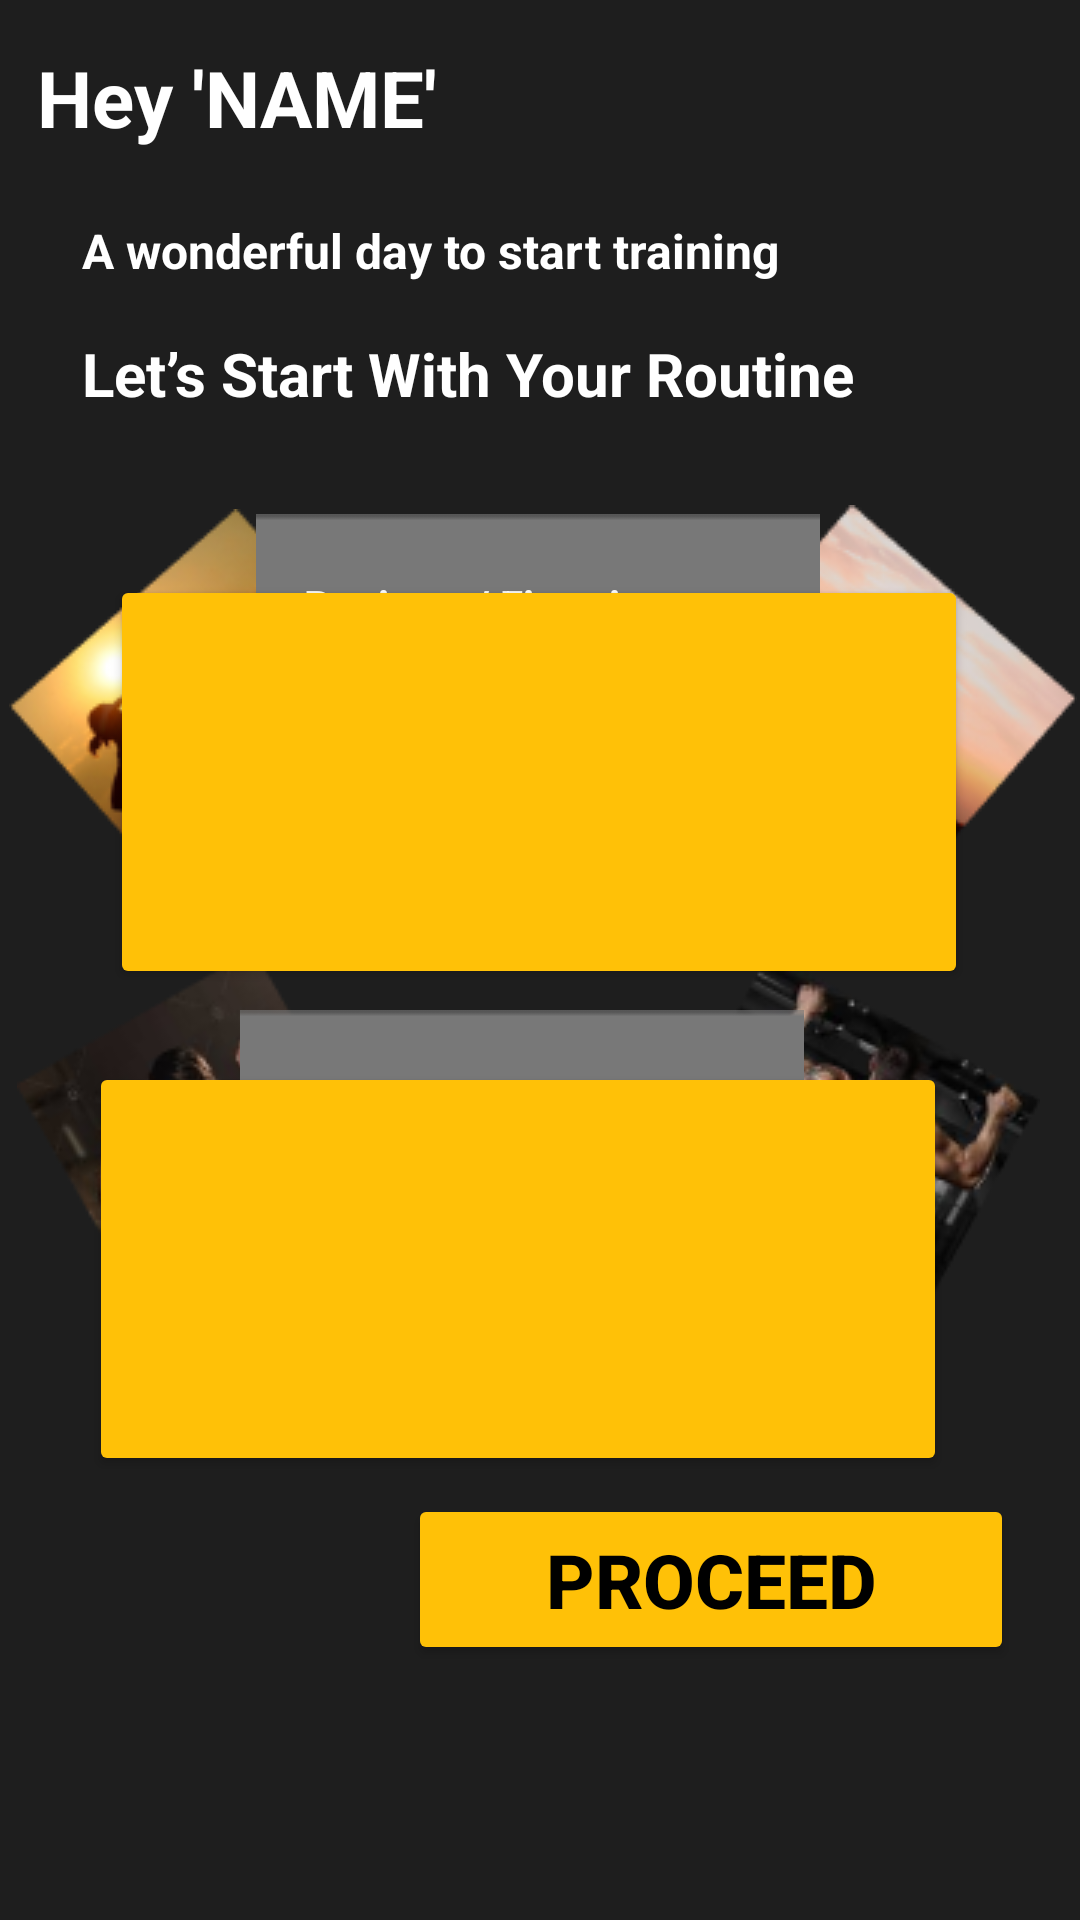

The Android layout XML behind this screen, and the referenced resources:
<!-- AndroidManifest.xml: application theme Theme.GIGAFIT_Project -->
<!-- res/layout/intial_setup.xml -->
<?xml version="1.0" encoding="utf-8"?>
<androidx.constraintlayout.widget.ConstraintLayout xmlns:android="http://schemas.android.com/apk/res/android"
    xmlns:app="http://schemas.android.com/apk/res-auto"
    xmlns:tools="http://schemas.android.com/tools"
    android:layout_width="match_parent"
    android:id="@+id/setup"
    android:background="#1e1e1e"
    android:layout_height="match_parent">

    <TextView
        android:layout_width="298dp"
        android:layout_height="55dp"
        android:text="A wonderful day to start training "
        android:textColor="#FFFFFF"
        android:textSize="16sp"
        android:textStyle="bold"
        app:layout_constraintBottom_toBottomOf="parent"
        app:layout_constraintEnd_toEndOf="parent"
        app:layout_constraintHorizontal_bias="0.442"
        app:layout_constraintStart_toStartOf="parent"
        app:layout_constraintTop_toTopOf="parent"
        app:layout_constraintVertical_bias="0.124"
        tools:ignore="HardcodedText,TextSizeCheck" />

    <TextView
        android:id="@+id/textView5"
        android:layout_width="298dp"
        android:layout_height="55dp"
        android:text="Let’s Start With Your Routine "
        android:textColor="#FFFFFF"
        android:textSize="20sp"
        android:textStyle="bold"
        app:layout_constraintBottom_toBottomOf="parent"
        app:layout_constraintEnd_toEndOf="parent"
        app:layout_constraintHorizontal_bias="0.442"
        app:layout_constraintStart_toStartOf="parent"
        app:layout_constraintTop_toTopOf="parent"
        app:layout_constraintVertical_bias="0.19"
        tools:ignore="HardcodedText,TextSizeCheck" />

    <TextView
        android:layout_width="192dp"
        android:layout_height="82dp"
        android:text="Hey 'NAME' "
        android:textColor="#FFFFFF"
        android:textSize="26sp"
        android:textStyle="bold"
        app:layout_constraintBottom_toBottomOf="parent"
        app:layout_constraintEnd_toEndOf="parent"
        app:layout_constraintHorizontal_bias="0.073"
        app:layout_constraintStart_toStartOf="parent"
        app:layout_constraintTop_toTopOf="parent"
        app:layout_constraintVertical_bias="0.027"
        tools:ignore="HardcodedText,TextSizeCheck" />

    <ImageView
        android:id="@+id/imageView"
        android:layout_width="wrap_content"
        android:layout_height="wrap_content"
        app:layout_constraintBottom_toBottomOf="parent"
        app:layout_constraintEnd_toEndOf="parent"
        app:layout_constraintHorizontal_bias="0.996"
        app:layout_constraintStart_toStartOf="parent"
        app:layout_constraintTop_toTopOf="parent"
        app:layout_constraintVertical_bias="0.32"
        app:srcCompat="@drawable/pick1"
        tools:ignore="ContentDescription" />

    <ImageView
        android:id="@+id/imageView2"
        android:layout_width="wrap_content"
        android:layout_height="wrap_content"
        app:layout_constraintBottom_toBottomOf="parent"
        app:layout_constraintEnd_toEndOf="parent"
        app:layout_constraintHorizontal_bias="0.013"
        app:layout_constraintStart_toStartOf="parent"
        app:layout_constraintTop_toTopOf="parent"
        app:layout_constraintVertical_bias="0.327"
        app:srcCompat="@drawable/pick2"
        tools:ignore="ContentDescription" />

    <ImageView
        android:id="@+id/imageView11"
        android:layout_width="188dp"
        android:layout_height="110dp"
        android:layout_weight="1"
        android:contentDescription="@string/app_name"
        android:scaleType="centerCrop"
        android:src="@drawable/grey_bg"
        app:layout_constraintBottom_toBottomOf="parent"
        app:layout_constraintEnd_toEndOf="parent"
        app:layout_constraintHorizontal_bias="0.497"
        app:layout_constraintStart_toStartOf="parent"
        app:layout_constraintTop_toTopOf="parent"
        app:layout_constraintVertical_bias="0.323"
        tools:ignore="ImageContrastCheck" />

    <Button
        android:id="@+id/button_select_routine"
        android:layout_width="286dp"
        android:layout_height="138dp"
        android:backgroundTint="#FFC107"
        android:drawablePadding="8dp"
        android:textColor="#000000"
        android:textSize="25sp"
        android:textStyle="bold"
        app:layout_constraintBottom_toBottomOf="parent"
        app:layout_constraintEnd_toEndOf="parent"
        app:layout_constraintHorizontal_bias="0.496"
        app:layout_constraintStart_toStartOf="parent"
        app:layout_constraintTop_toTopOf="parent"
        app:layout_constraintVertical_bias="0.382"
        tools:ignore="SpeakableTextPresentCheck" />

    <TextView
        android:id="@+id/textView6"
        android:layout_width="wrap_content"
        android:layout_height="wrap_content"
        android:text="Begineer/ First time user"
        android:textColor="@color/white"
        android:textStyle="bold"
        app:layout_constraintBottom_toBottomOf="parent"
        app:layout_constraintEnd_toEndOf="parent"
        app:layout_constraintHorizontal_bias="0.498"
        app:layout_constraintStart_toStartOf="parent"
        app:layout_constraintTop_toTopOf="parent"
        app:layout_constraintVertical_bias="0.309"
        tools:ignore="HardcodedText,MissingConstraints" />

    <TextView
        android:layout_width="298dp"
        android:layout_height="55dp"
        android:text="Select Routine"
        android:textColor="@color/black"
        android:textSize="20sp"
        android:textStyle="bold"
        app:layout_constraintBottom_toBottomOf="parent"
        app:layout_constraintEnd_toEndOf="parent"
        app:layout_constraintHorizontal_bias="0.743"
        app:layout_constraintStart_toStartOf="parent"
        app:layout_constraintTop_toTopOf="parent"
        app:layout_constraintVertical_bias="0.367"
        tools:ignore="HardcodedText" />

    <TextView
        android:layout_width="298dp"
        android:layout_height="55dp"
        android:text="Select Predetermined Exercise
                        that provided within the app."
        android:textColor="#FFFFFF"
        android:textSize="15sp"
        android:textStyle="bold"
        app:layout_constraintBottom_toBottomOf="parent"
        app:layout_constraintEnd_toEndOf="parent"
        app:layout_constraintHorizontal_bias="0.743"
        app:layout_constraintStart_toStartOf="parent"
        app:layout_constraintTop_toTopOf="parent"
        app:layout_constraintVertical_bias="0.404"
        tools:ignore="HardcodedText,TextSizeCheck" />

    <ImageView
        android:id="@+id/imageView4"
        android:layout_width="wrap_content"
        android:layout_height="wrap_content"
        app:layout_constraintBottom_toBottomOf="parent"
        app:layout_constraintEnd_toEndOf="parent"
        app:layout_constraintHorizontal_bias="0.943"
        app:layout_constraintStart_toStartOf="parent"
        app:layout_constraintTop_toTopOf="parent"
        app:layout_constraintVertical_bias="0.608"
        app:srcCompat="@drawable/pick4"
        tools:ignore="ContentDescription" />

    <ImageView
        android:id="@+id/imageView3"
        android:layout_width="wrap_content"
        android:layout_height="wrap_content"
        app:layout_constraintBottom_toBottomOf="parent"
        app:layout_constraintEnd_toEndOf="parent"
        app:layout_constraintHorizontal_bias="0.024"
        app:layout_constraintStart_toStartOf="parent"
        app:layout_constraintTop_toTopOf="parent"
        app:layout_constraintVertical_bias="0.609"
        app:srcCompat="@drawable/pick3"
        tools:ignore="ContentDescription" />

    <ImageView
        android:id="@+id/imageView12"
        android:layout_width="188dp"
        android:layout_height="110dp"
        android:layout_weight="1"
        android:contentDescription="@string/app_name"
        android:scaleType="centerCrop"
        android:src="@drawable/grey_bg"
        app:layout_constraintBottom_toBottomOf="parent"
        app:layout_constraintEnd_toEndOf="parent"
        app:layout_constraintHorizontal_bias="0.466"
        app:layout_constraintStart_toStartOf="parent"
        app:layout_constraintTop_toTopOf="parent"
        app:layout_constraintVertical_bias="0.635" />

    <Button
        android:id="@+id/button_create_routine"
        android:layout_width="286dp"
        android:layout_height="138dp"
        android:backgroundTint="#FFC107"
        android:drawablePadding="8dp"
        android:textColor="#000000"
        android:textSize="25sp"
        android:textStyle="bold"
        app:layout_constraintBottom_toBottomOf="parent"
        app:layout_constraintEnd_toEndOf="parent"
        app:layout_constraintHorizontal_bias="0.4"
        app:layout_constraintStart_toStartOf="parent"
        app:layout_constraintTop_toTopOf="parent"
        app:layout_constraintVertical_bias="0.705"
        tools:ignore="SpeakableTextPresentCheck" />

    <TextView
        android:id="@+id/textView7"
        android:layout_width="298dp"
        android:layout_height="55dp"
        android:text="Create Routine"
        android:textColor="@color/black"
        android:textSize="20sp"
        android:textStyle="bold"
        app:layout_constraintBottom_toBottomOf="parent"
        app:layout_constraintEnd_toEndOf="parent"
        app:layout_constraintHorizontal_bias="0.548"
        app:layout_constraintStart_toStartOf="parent"
        app:layout_constraintTop_toTopOf="parent"
        app:layout_constraintVertical_bias="0.659"
        tools:ignore="HardcodedText" />

    <TextView
        android:id="@+id/textView"
        android:layout_width="wrap_content"
        android:layout_height="wrap_content"
        android:text="Expert/ Gym rat"
        android:textColor="@color/white"
        android:textStyle="bold"
        app:layout_constraintBottom_toBottomOf="parent"
        app:layout_constraintEnd_toEndOf="parent"
        app:layout_constraintHorizontal_bias="0.454"
        app:layout_constraintStart_toStartOf="parent"
        app:layout_constraintTop_toTopOf="parent"
        app:layout_constraintVertical_bias="0.587"
        tools:ignore="HardcodedText,MissingConstraints" />

    <TextView
        android:id="@+id/text_giga_fit"
        android:layout_width="298dp"
        android:layout_height="55dp"
        android:text="create your own routine. And
                        challenge your body to its limits."
        android:textColor="#FFFFFF"
        android:textSize="15sp"
        android:textStyle="bold"
        app:layout_constraintBottom_toBottomOf="parent"
        app:layout_constraintEnd_toEndOf="parent"
        app:layout_constraintHorizontal_bias="0.654"
        app:layout_constraintStart_toStartOf="parent"
        app:layout_constraintTop_toTopOf="parent"
        app:layout_constraintVertical_bias="0.703"
        tools:ignore="HardcodedText,TextSizeCheck,TextSizeCheck" />

    <Button
        android:id="@+id/button_start_now"
        android:layout_width="202dp"
        android:layout_height="57dp"
        android:backgroundTint="#FFC107"
        android:drawablePadding="8dp"
        android:text="Proceed"
        android:textColor="#000000"
        android:textSize="25sp"
        android:textStyle="bold"
        app:layout_constraintBottom_toBottomOf="parent"
        app:layout_constraintEnd_toEndOf="parent"
        app:layout_constraintHorizontal_bias="0.861"
        app:layout_constraintStart_toStartOf="parent"
        app:layout_constraintTop_toTopOf="parent"
        app:layout_constraintVertical_bias="0.854"
        tools:ignore="HardcodedText" />

</androidx.constraintlayout.widget.ConstraintLayout>
<!-- resources referenced by this layout -->
<resources>
  <!-- drawable grey_bg: png bitmap (drawable, 386 bytes) -->
  <!-- drawable pick1: png bitmap (drawable, 15476 bytes) -->
  <!-- drawable pick2: png bitmap (drawable, 14770 bytes) -->
  <!-- drawable pick3: png bitmap (drawable, 18017 bytes) -->
  <!-- drawable pick4: png bitmap (drawable, 18377 bytes) -->
  <string name="app_name">GIGAFIT_Project</string>
  <style name="Theme.GIGAFIT_Project" parent="Base.Theme.GIGAFIT_Project" />
  <style name="Base.Theme.GIGAFIT_Project" parent="Theme.Material3.DayNight.NoActionBar">
          
          
      </style>
  <!-- not gathered from this repository: default colours our renderer supplied (Android Studio template values) -->
  <color name="black">#FF000000</color>
  <color name="white">#FFFFFFFF</color>
</resources>
